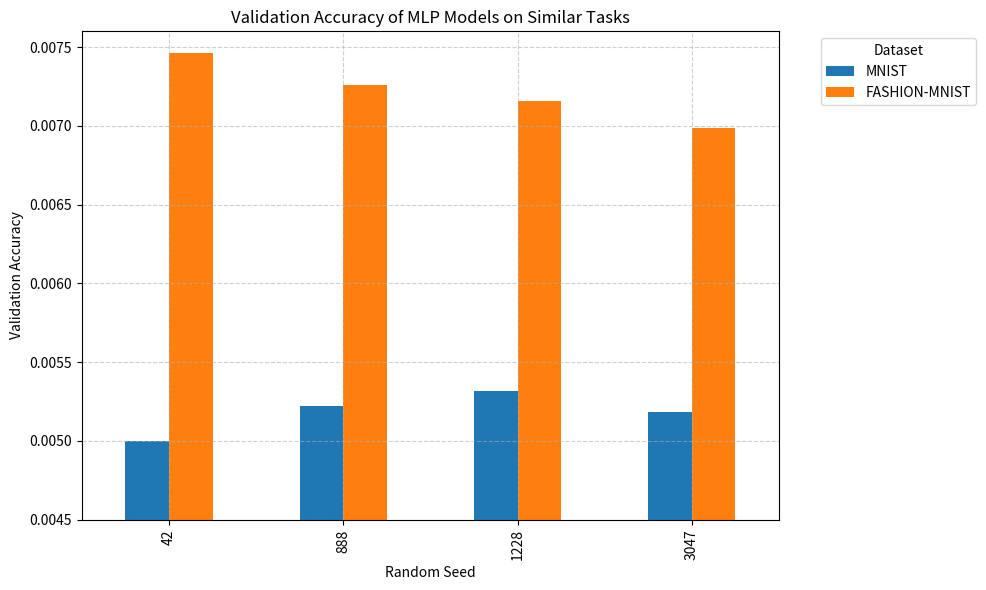

Recreate this plot in Python.
import matplotlib.pyplot as plt
import pandas as pd

# 数据定义
data = {
    "Random Seed": [42, 888, 1228, 3047],
    "MNIST": [0.00500225, 0.0052195, 0.0053195, 0.00518175],
    "FASHION-MNIST": [0.00746075, 0.00726034, 0.00716012, 0.0069895],
}

df = pd.DataFrame(data)
df.set_index("Random Seed", inplace=True)

# 设置颜色
custom_colors = ['#1f77b4', '#ff7f0e']  # 蓝色 + 橙色

# 创建柱状图
ax = df.plot(kind="bar", figsize=(10, 6), color=custom_colors)

# 设置标题、坐标轴标签、y轴范围
plt.title("Validation Accuracy of MLP Models on Similar Tasks")
plt.xlabel("Random Seed")
plt.ylabel("Validation Accuracy")
plt.ylim(0.0045, 0.0076)

# 网格和图例
plt.grid(True, linestyle='--', alpha=0.6)
plt.legend(title="Dataset", bbox_to_anchor=(1.05, 1), loc='upper left')

# 自动布局
plt.tight_layout()
plt.show()